Dataset: dataset2-predictions (GitHub, afinch99/Blood-Cell-Classification). Classes: eosinophil, lymphocyte, monocyte, neutrophil.

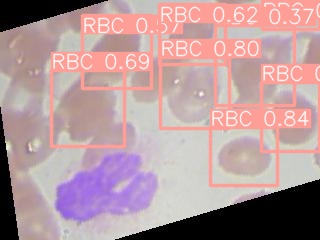
Label: eosinophil

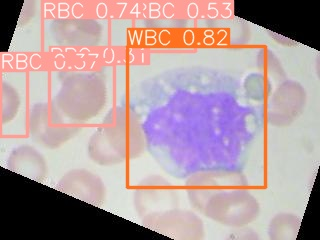
Label: monocyte

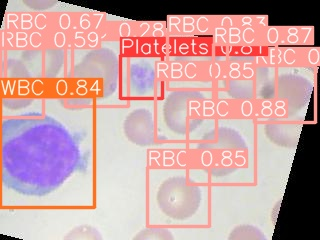
Label: lymphocyte

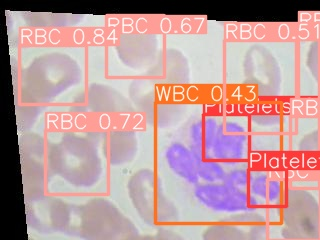
Label: eosinophil

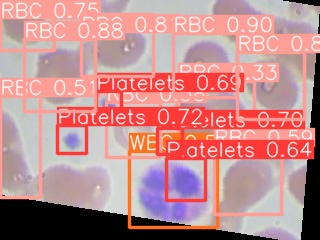
Label: neutrophil

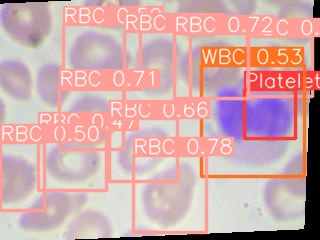
Label: neutrophil
